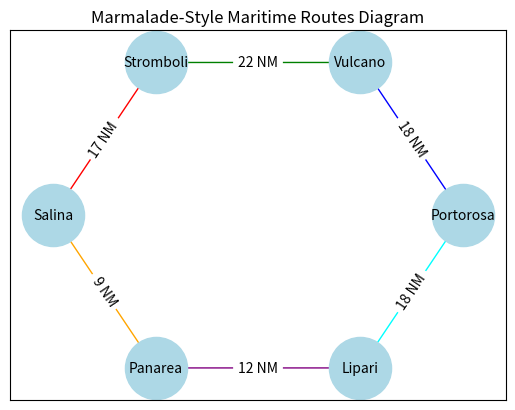

Write the Python code that produced this figure.
import matplotlib.pyplot as plt
import networkx as nx

# Define the stops and routes
stops = ["Portorosa", "Vulcano", "Stromboli", "Salina", "Panarea", "Lipari", "Portorosa"]
distances = [18, 22, 17, 9, 12, 18]
colors = ["blue", "green", "red", "orange", "purple", "cyan"]

# Create a directed graph
G = nx.DiGraph()

# Add nodes and edges with distances
for i in range(len(stops) - 1):
    G.add_edge(stops[i], stops[i + 1], weight=distances[i], color=colors[i])

# Define positions for the nodes (circular layout for simplicity)
pos = nx.circular_layout(G)

# Draw the nodes
nx.draw_networkx_nodes(G, pos, node_size=2000, node_color="lightblue")

# Draw the edges with colors
edges = G.edges(data=True)
edge_colors = [edge[2]['color'] for edge in edges]
nx.draw_networkx_edges(G, pos, edge_color=edge_colors, arrows=True, arrowsize=20)

# Draw the labels
nx.draw_networkx_labels(G, pos, font_size=10, font_color="black")
edge_labels = {(u, v): f"{d['weight']} NM" for u, v, d in edges}
nx.draw_networkx_edge_labels(G, pos, edge_labels=edge_labels, font_color="black")

# Add title
plt.title("Marmalade-Style Maritime Routes Diagram")

# Save and show the diagram
plt.savefig("marmalade_chart.png")
plt.show()
